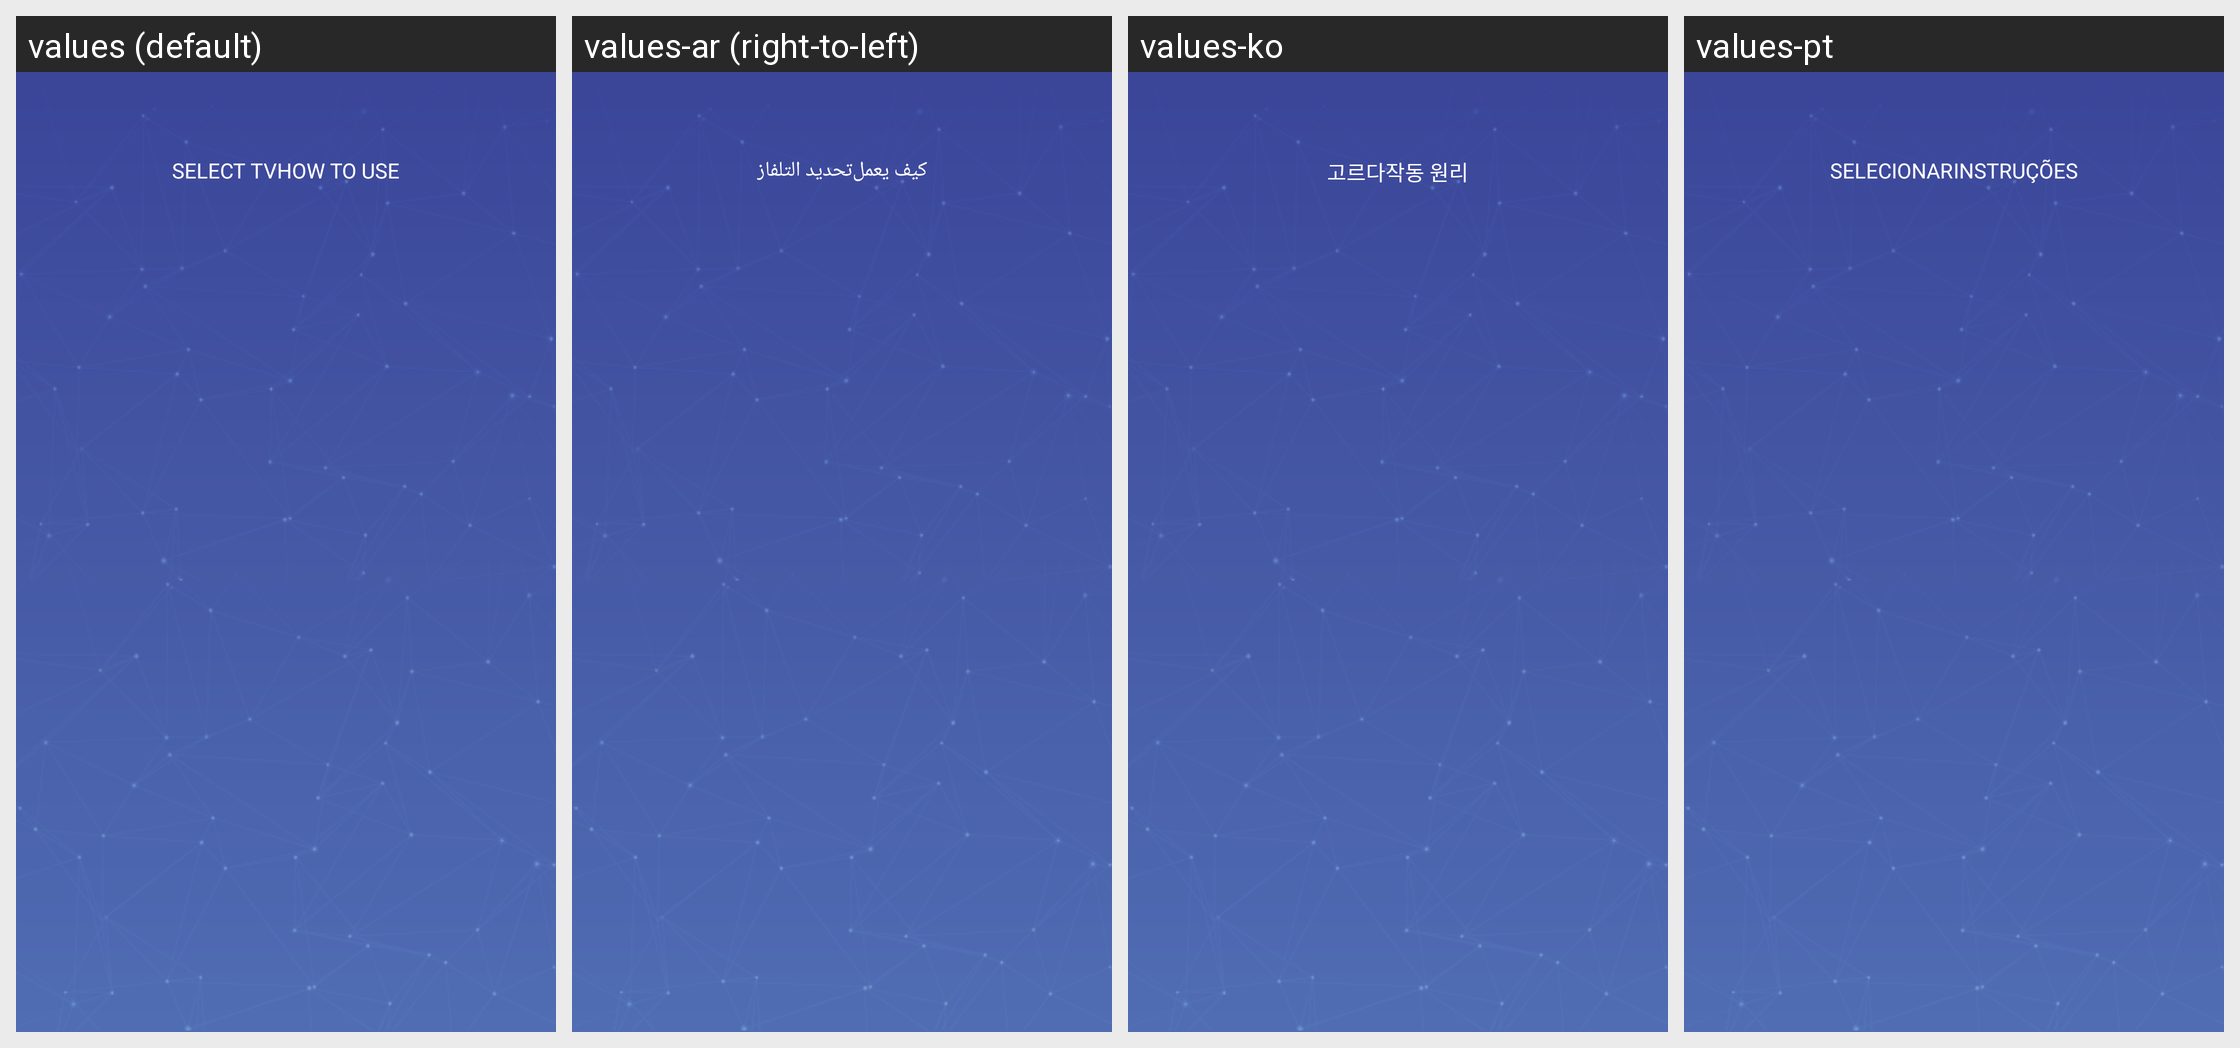

For this localized Android screen grid, give each drawn string resource with its value in every locale shown.
Android screen res/layout/app_bar_dummy.xml rendered under 4 locales, left to right: values (default), values-ar (right-to-left), values-ko, values-pt. Device: Nexus 5 (rendered at 1080×1920; each locale shown at half size, 540×960, under a caption strip naming it); theme AppTheme.
Other locales in the repository, not shown: values-cs, values-de, values-es, values-fil, values-fr, values-hr, values-in, values-it, values-ms, values-nl, values-pl, values-ru, values-sk, values-sl, values-sr, values-sv, values-th, values-tr, values-vi.
Strings drawn on this screen, with the default value and each locale's value (text and hints the layout hard-codes, and strings that could not be matched under every locale, appear in the picture but are not listed):

select
  values: SELECT TV
  values-ar: تحديد التلفاز
  values-ko: 고르다
  values-pt: SELECIONAR

info
  values: HOW TO USE
  values-ar: كيف يعمل
  values-ko: 작동 원리
  values-pt: INSTRUÇÕES
